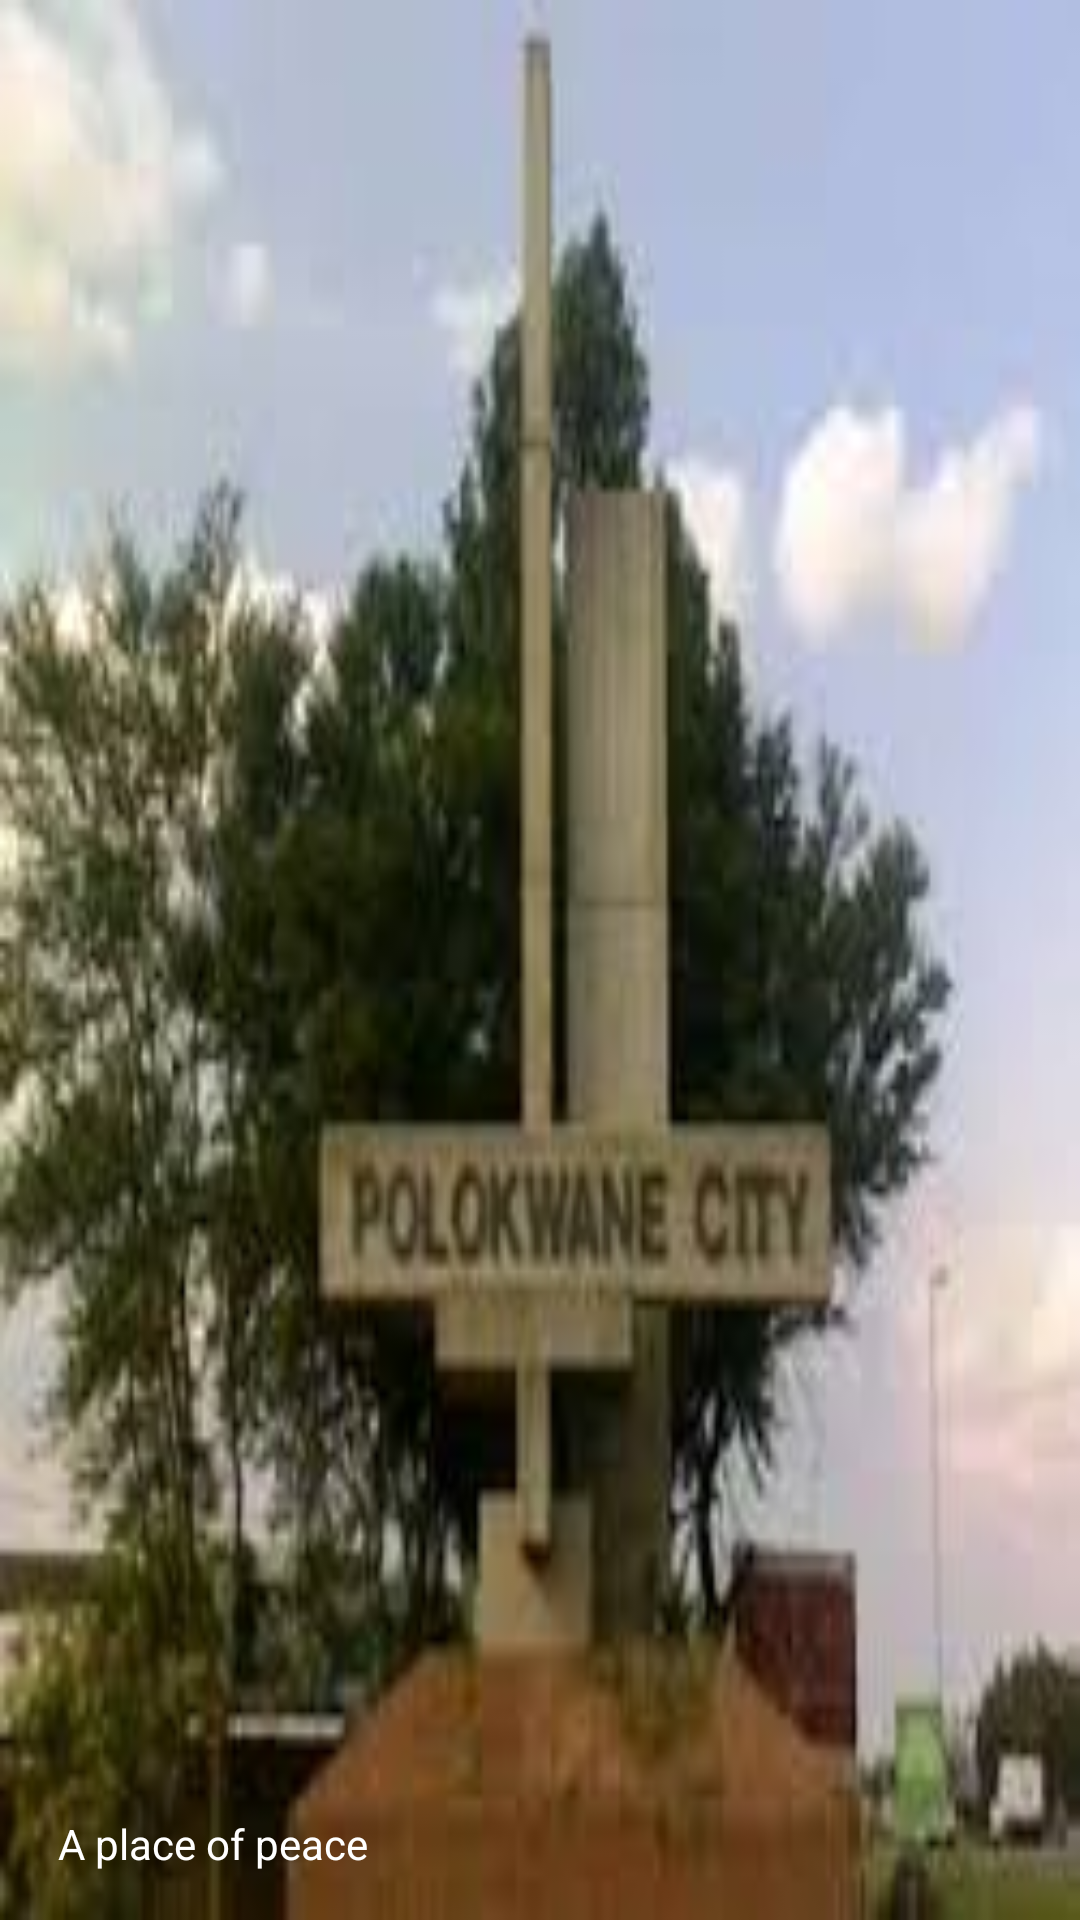

Reconstruct the res/layout file that produces this screen, plus the resources it refers to.
<!-- AndroidManifest.xml: application theme AppTheme -->
<!-- res/layout/nav_header_main.xml -->
<?xml version="1.0" encoding="utf-8"?>
<LinearLayout xmlns:android="http://schemas.android.com/apk/res/android"
    xmlns:app="http://schemas.android.com/apk/res-auto"
    android:layout_width="match_parent"
    android:layout_height="@dimen/nav_header_height"
    android:background="@drawable/ic_welcome"
    android:gravity="bottom"
    android:orientation="vertical"
    android:paddingBottom="@dimen/activity_vertical_margin"
    android:paddingLeft="@dimen/activity_horizontal_margin"
    android:paddingRight="@dimen/activity_horizontal_margin"
    android:paddingTop="@dimen/activity_vertical_margin"
    android:theme="@style/ThemeOverlay.AppCompat.Dark">


    <TextView
        android:layout_width="match_parent"
        android:layout_height="wrap_content"
        android:paddingTop="@dimen/nav_header_vertical_spacing"
        android:text=" A place of peace "
        android:textAppearance="@style/TextAppearance.AppCompat.Body1" />
</LinearLayout>
<!-- resources referenced by this layout -->
<resources>
  <dimen name="activity_horizontal_margin">16dp</dimen>
  <dimen name="activity_vertical_margin">16dp</dimen>
  <dimen name="nav_header_height">160dp</dimen>
  <dimen name="nav_header_vertical_spacing">16dp</dimen>
  <!-- drawable ic_welcome: png bitmap (drawable-hdpi, 111293 bytes) -->
  <style name="AppTheme" parent="Theme.AppCompat.Light.DarkActionBar">
          
          <item name="colorPrimary">@color/colorPrimary</item>
          <item name="colorPrimaryDark">@color/colorPrimaryDark</item>
          <item name="colorAccent">@color/colorAccent</item>
      </style>
  <color name="colorPrimary">#607D8B</color>
  <color name="colorPrimaryDark">#455A64</color>
  <color name="colorAccent">#607D8B</color>
</resources>
